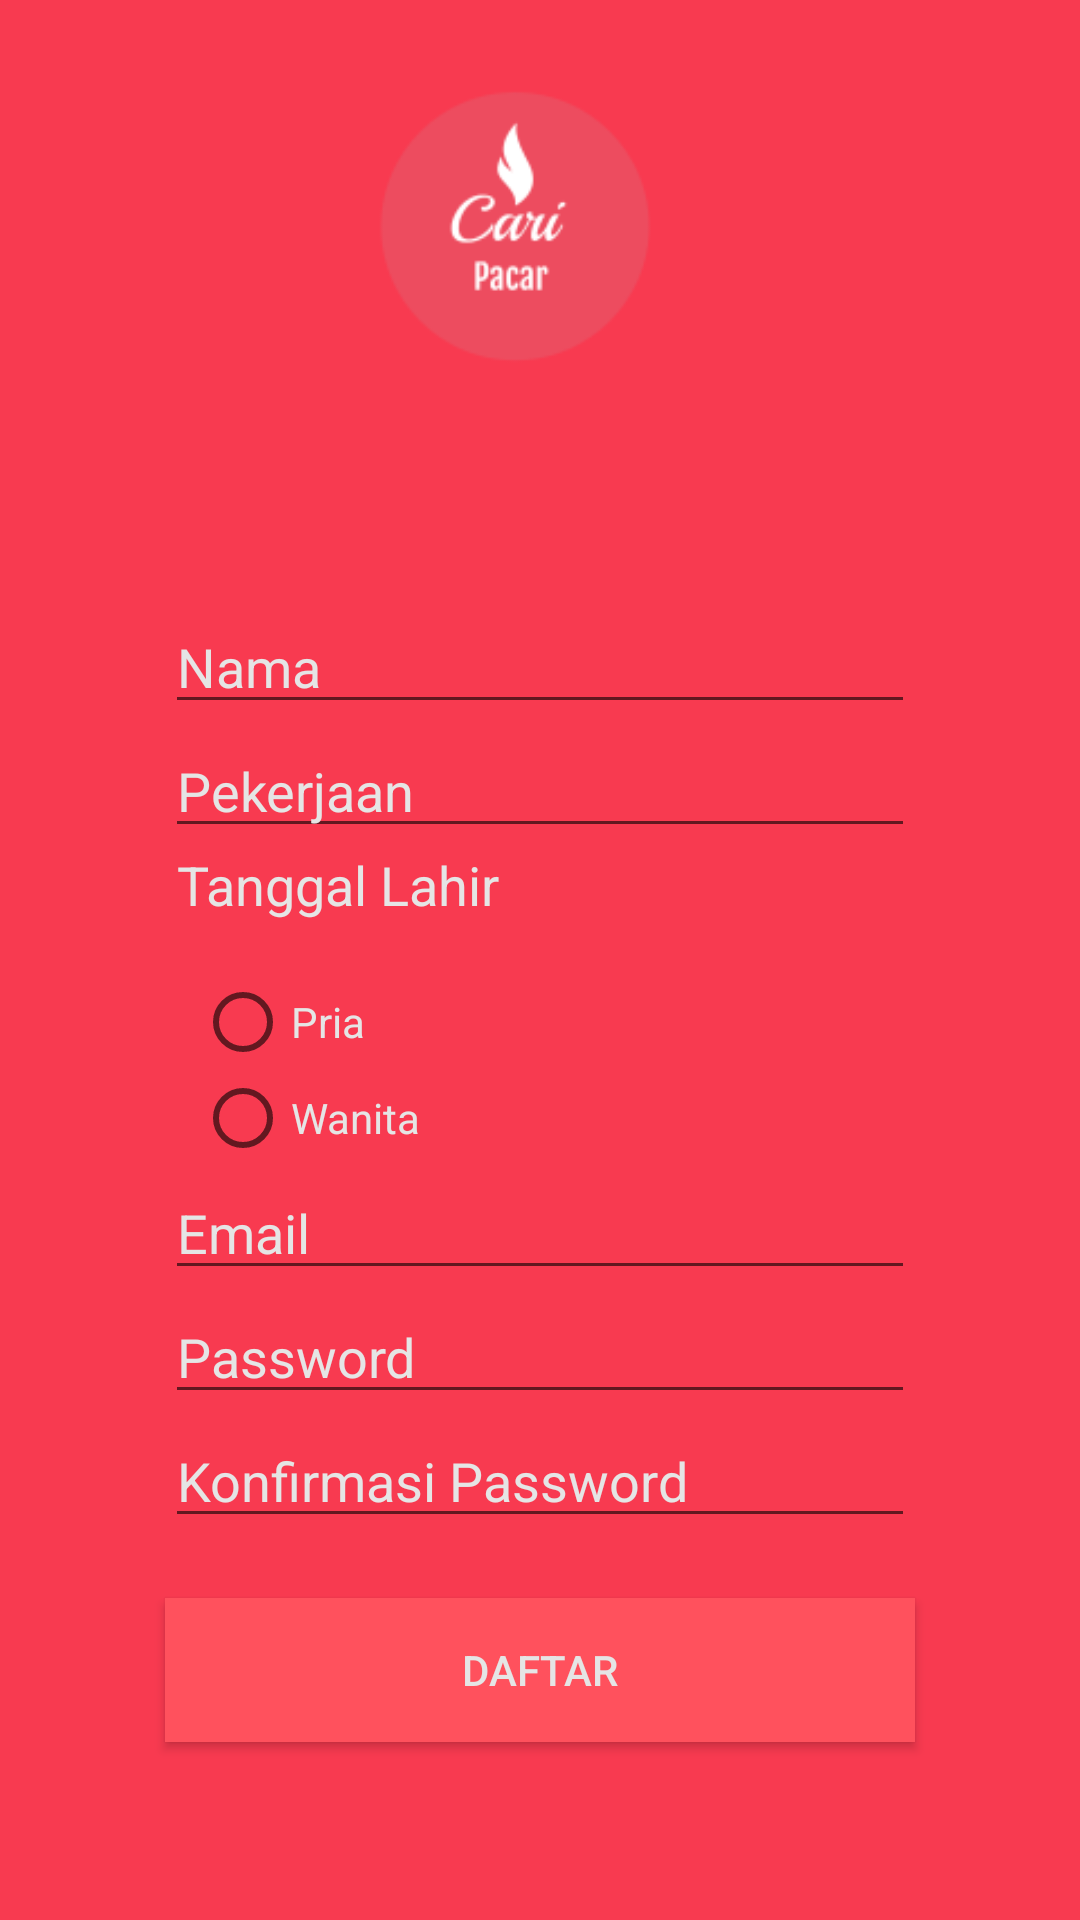

Here is an Android app screen rendered from its layout file. Give the layout XML and the strings, colors and styles it references.
<!-- AndroidManifest.xml: application theme AppTheme -->
<!-- res/layout/activity_registration.xml -->
<?xml version="1.0" encoding="utf-8"?>
<ScrollView xmlns:android="http://schemas.android.com/apk/res/android"
    xmlns:app="http://schemas.android.com/apk/res-auto"
    xmlns:tools="http://schemas.android.com/tools"
    android:layout_width="match_parent"
    android:layout_height="match_parent"
    android:fillViewport="true">

    <LinearLayout
        android:layout_width="match_parent"
        android:layout_height="match_parent"
        tools:context=".RegistrationActivity"
        android:orientation="vertical"
        android:background="@color/background">

    <ImageView
        android:layout_width="match_parent"
        android:layout_height="150dp"
        android:src="@drawable/cari_pacar_logo"/>

        <EditText
            android:id="@+id/name"
            android:layout_width="250dp"
            android:layout_height="wrap_content"
            android:layout_gravity="center"
            android:layout_marginTop="50dp"
            android:hint="Nama"
            android:inputType="textCapWords"
            android:textColorHint="@color/white" />


    <EditText
        android:layout_width="250dp"
        android:layout_height="wrap_content"
        android:textColorHint="@color/white"
        android:layout_gravity="center"
        android:hint="Pekerjaan"
        android:inputType="textCapWords"
        android:id="@+id/occupation"/>

        <TextView
            android:id="@+id/dateOfBirth"
            android:layout_width="244dp"
            android:layout_height="42dp"
            android:layout_gravity="center"
            android:layout_marginLeft="1dp"
            android:hint="Tanggal Lahir"
            android:inputType="number"
            android:textColorHint="@color/white"
            android:textSize="18dp" />




        <LinearLayout
        android:layout_width="wrap_content"
        android:layout_height="wrap_content">
        <RadioGroup
            android:id="@+id/radioGroup"
            android:layout_width="match_parent"
            android:layout_height="wrap_content"
            android:layout_marginLeft="65dp">
            <RadioButton
                android:layout_width="wrap_content"
                android:layout_height="wrap_content"
                android:text="Pria"
                android:textColor="@color/white"/>

            <RadioButton
                android:layout_width="wrap_content"
                android:layout_height="wrap_content"
                android:text="Wanita"
                android:textColor="@color/white" />
        </RadioGroup>

    </LinearLayout>




    <EditText
        android:layout_width="250dp"
        android:layout_height="wrap_content"
        android:textColorHint="@color/white"
        android:layout_gravity="center"
        android:hint="Email"
        android:inputType="textEmailAddress"
        android:id="@+id/email"/>

    <EditText
        android:layout_width="250dp"
        android:layout_height="wrap_content"
        android:textColorHint="@color/white"
        android:layout_gravity="center"
        android:hint="Password "
        android:password="true"
        android:inputType="textPassword"
        android:id="@+id/password"/>

    <EditText
        android:layout_width="250dp"
        android:layout_height="wrap_content"
        android:textColorHint="@color/white"
        android:layout_gravity="center"
        android:hint="Konfirmasi Password"
        android:password="true"
        android:inputType="textPassword"
        android:id="@+id/passwordConfirm"/>

    <Button
        android:layout_width="250dp"
        android:layout_gravity="center"
        android:background="@color/color1"
        android:textColor="@color/white"
        android:layout_marginTop="20dp"
        android:layout_height="wrap_content"
        android:text="Daftar"
        android:id="@+id/register"/>

    </LinearLayout>




</ScrollView>
<!-- resources referenced by this layout -->
<resources>
  <color name="background">#F83A50</color>
  <color name="color1">#FF515D</color>
  <color name="white">#E5E5E5</color>
  <!-- drawable cari_pacar_logo: jpg bitmap (drawable, 49590 bytes) -->
  <style name="AppTheme" parent="Theme.AppCompat.Light.NoActionBar">
          
          <item name="windowActionBar">false</item>
          <item name="windowNoTitle">true</item>
          <item name="colorPrimary">@color/colorPrimary</item>
          <item name="colorPrimaryDark">@color/colorPrimaryDark</item>
          <item name="colorAccent">@color/colorAccent</item>
      </style>
  <color name="colorPrimary">#DB6B71</color>
  <color name="colorPrimaryDark">#363636</color>
  <color name="colorAccent">#E5E5E5</color>
</resources>
